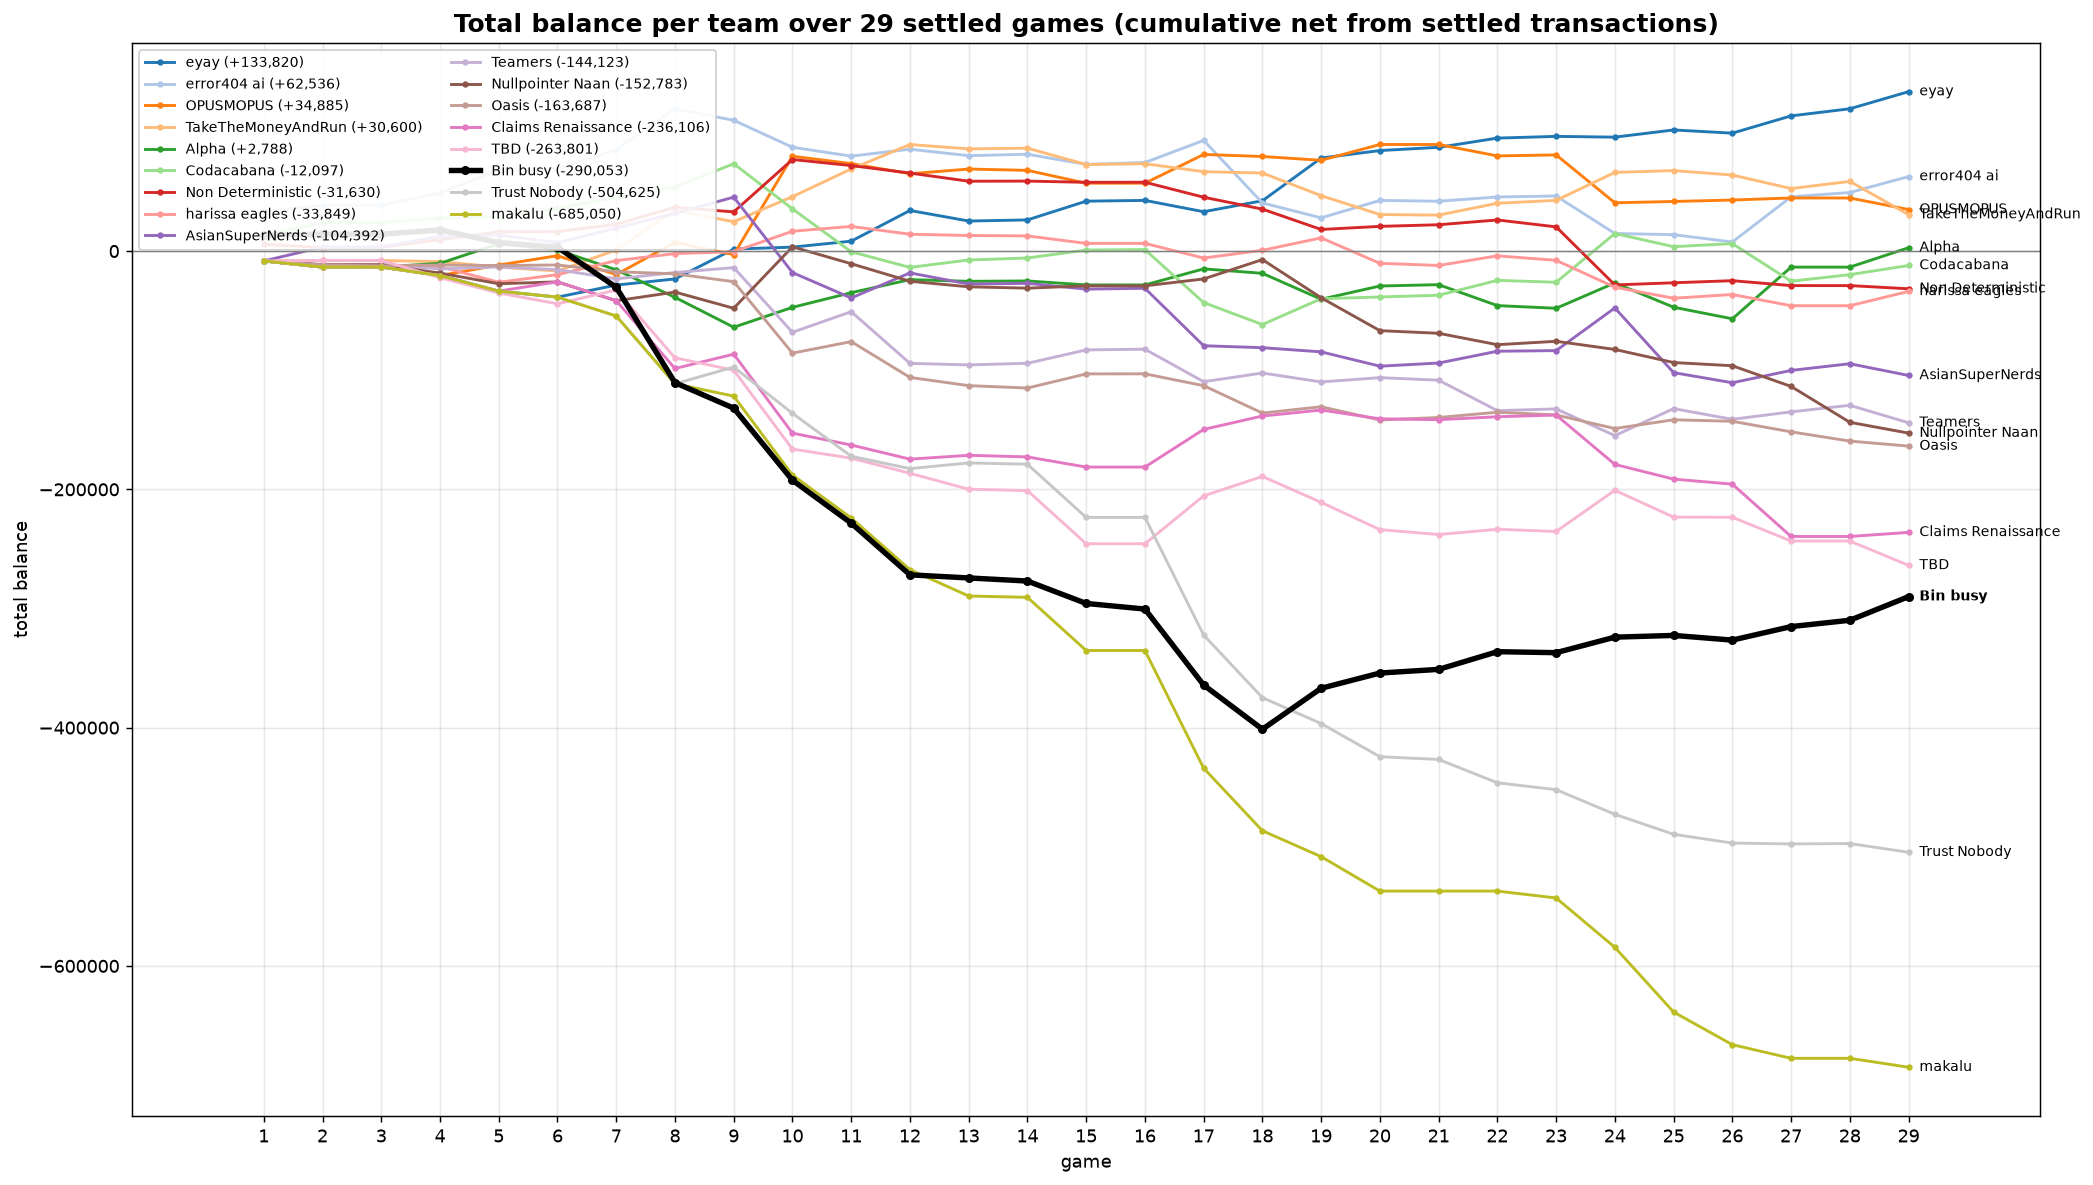

The data file committed next to this chart (first rows):
game, eyay, error404 ai, OPUSMOPUS, TakeTheMoneyAndRun, Alpha, Codacabana, Non Deterministic, harissa eagles, AsianSuperNerds, Teamers, Nullpointer Naan, Oasis, Claims Renaissance, TBD, Bin busy, Trust Nobody, makalu
1, -8274, 33436, -8274, -8274, -8274, 13441, 5683, -8274, -8274, -8274, -8274, -8274, -8274, -8274, 13502, -8274, -8274
2, -13418, 38239, -13418, -7862, -13418, 23797, 2849, -13418, 3377, -11130, -11528, -11617, -13418, -7820, 14223, -13418, -13418
3, -13418, 38642, -13418, -7903, -13418, 23797, 3249, -13418, 3377, -11130, -11528, -12379, -13418, -7820, 14223, -13418, -13418
4, -20541, 48769, -20541, -8857, -10291, 27644, 9520, -13088, 12392, -15019, -18473, -11679, -20541, -22348, 17744, -20541, -20541
5, -33606, 67725, -11717, -13454, 6114, 28641, 16149, -26152, 13465, -13338, -27389, -12155, -33606, -35155, 7139, -33606, -33606
6, -38649, 69007, -3887, -16737, 900.1, 35881, 16363, -19777, 7087, -15566, -25865, -11661, -25808, -44238, 3199, -38649, -38649
7, -28534, 85197, -19719, 1000, -15710, 45173, 22547, -8004, 19362, -23293, -41697, -17329, -41640, -32700, -30369, -54481, -54481
8, -23383, 119503, 7351, 34037, -38841, 53823, 36804, -2110, 31654, -18009, -34406, -19098, -98544, -89605, -110443, -111386, -111386
9, 1674, 109757, -2993, 24657, -63928, 73318, 32885, -504.1, 45260, -13874, -47995, -25685, -86544, -99948, -131840, -97362, -121729
10, 3323, 87149, 79611, 45710, -47221, 35425, 76869, 16664, -18027, -68183, 3582, -85653, -152800, -166204, -192346, -136189, -187985
11, 8312, 79705, 73427, 68887, -34928, -591.2, 71781, 20689, -39379, -50858, -10609, -75992, -162774, -173780, -228363, -172205, -224002
12, 34091, 85490, 64916, 89445, -23950, -13688, 65490, 14141, -18303, -94239, -25331, -106032, -174640, -186501, -271744, -182578, -267383
13, 25218, 80092, 68857, 85802, -25386, -7482, 58638, 13089, -27666, -95533, -29995, -112943, -171423, -199913, -274350, -177802, -289515
14, 26159, 81284, 67748, 86394, -25070, -5796, 58755, 12729, -27064, -94173, -31104, -114959, -172753, -201022, -276950, -178911, -290624
15, 41900, 72751, 56971, 72646, -28417, 864.1, 57731, 6467, -31932, -82955, -29174, -103090, -181287, -245655, -295752, -223544, -335256
16, 42538, 74329, 56971, 73336, -28417, 1254, 57789, 6467, -31242, -82349, -29174, -103019, -181287, -245655, -300473, -223544, -335256
17, 33048, 92905, 81112, 66637, -14936, -43208, 45211, -5834, -79456, -109635, -23376, -112974, -149666, -205456, -364262, -322324, -434036
18, 42225, 40418, 79397, 65529, -18656, -61642, 35216, 655.9, -81086, -102358, -7157, -135970, -138427, -189141, -401344, -374811, -486524
19, 78100, 27906, 76214, 46521, -40419, -40004, 18137, 11079, -84581, -109842, -39178, -130661, -133428, -210904, -366936, -396574, -508287
20, 84376, 42517, 89467, 30696, -29311, -38511, 20738, -10251, -96607, -106238, -66792, -141763, -140802, -233776, -354171, -424398, -537191
21, 87100, 41850, 89467, 30183, -28188, -37055, 22113, -12065, -93967, -108364, -69002, -139678, -141511, -237917, -351091, -426700, -537191
22, 94829, 45412, 79889, 40183, -45766, -24580, 26113, -3986, -84067, -133942, -78579, -135256, -139054, -233495, -336251, -446278, -537191
23, 96279, 46242, 80723, 42534, -48008, -26164, 20340, -7769, -83525, -132457, -75712, -137560, -137616, -235361, -337072, -452051, -542964
24, 95630, 14756, 40531, 66044, -26728, 14753, -28410, -30323, -47719, -154859, -82562, -148924, -179051, -200770, -324059, -472766, -584400
25, 101677, 13779, 41633, 67577, -47122, 3704, -26608, -39549, -102012, -132241, -93555, -141596, -191393, -223302, -322595, -489518, -638692
26, 98989, 7630, 42848, 63826, -56834, 6266, -24844, -36453, -110513, -141205, -96233, -142873, -195643, -223425, -326525, -496899, -666094
27, 113482, 45521, 44578, 52487, -13467, -25290, -28972, -45860, -100162, -134950, -113604, -151717, -239549, -243358, -315174, -497617, -677542
28, 119448, 49164, 44578, 58472, -13467, -19766, -28972, -45860, -94544, -129451, -143713, -159477, -239549, -243358, -309876, -497282, -677542
29, 133820, 62536, 34885, 30600, 2788, -12097, -31630, -33849, -104392, -144123, -152783, -163687, -236106, -263801, -290053, -504625, -685050
